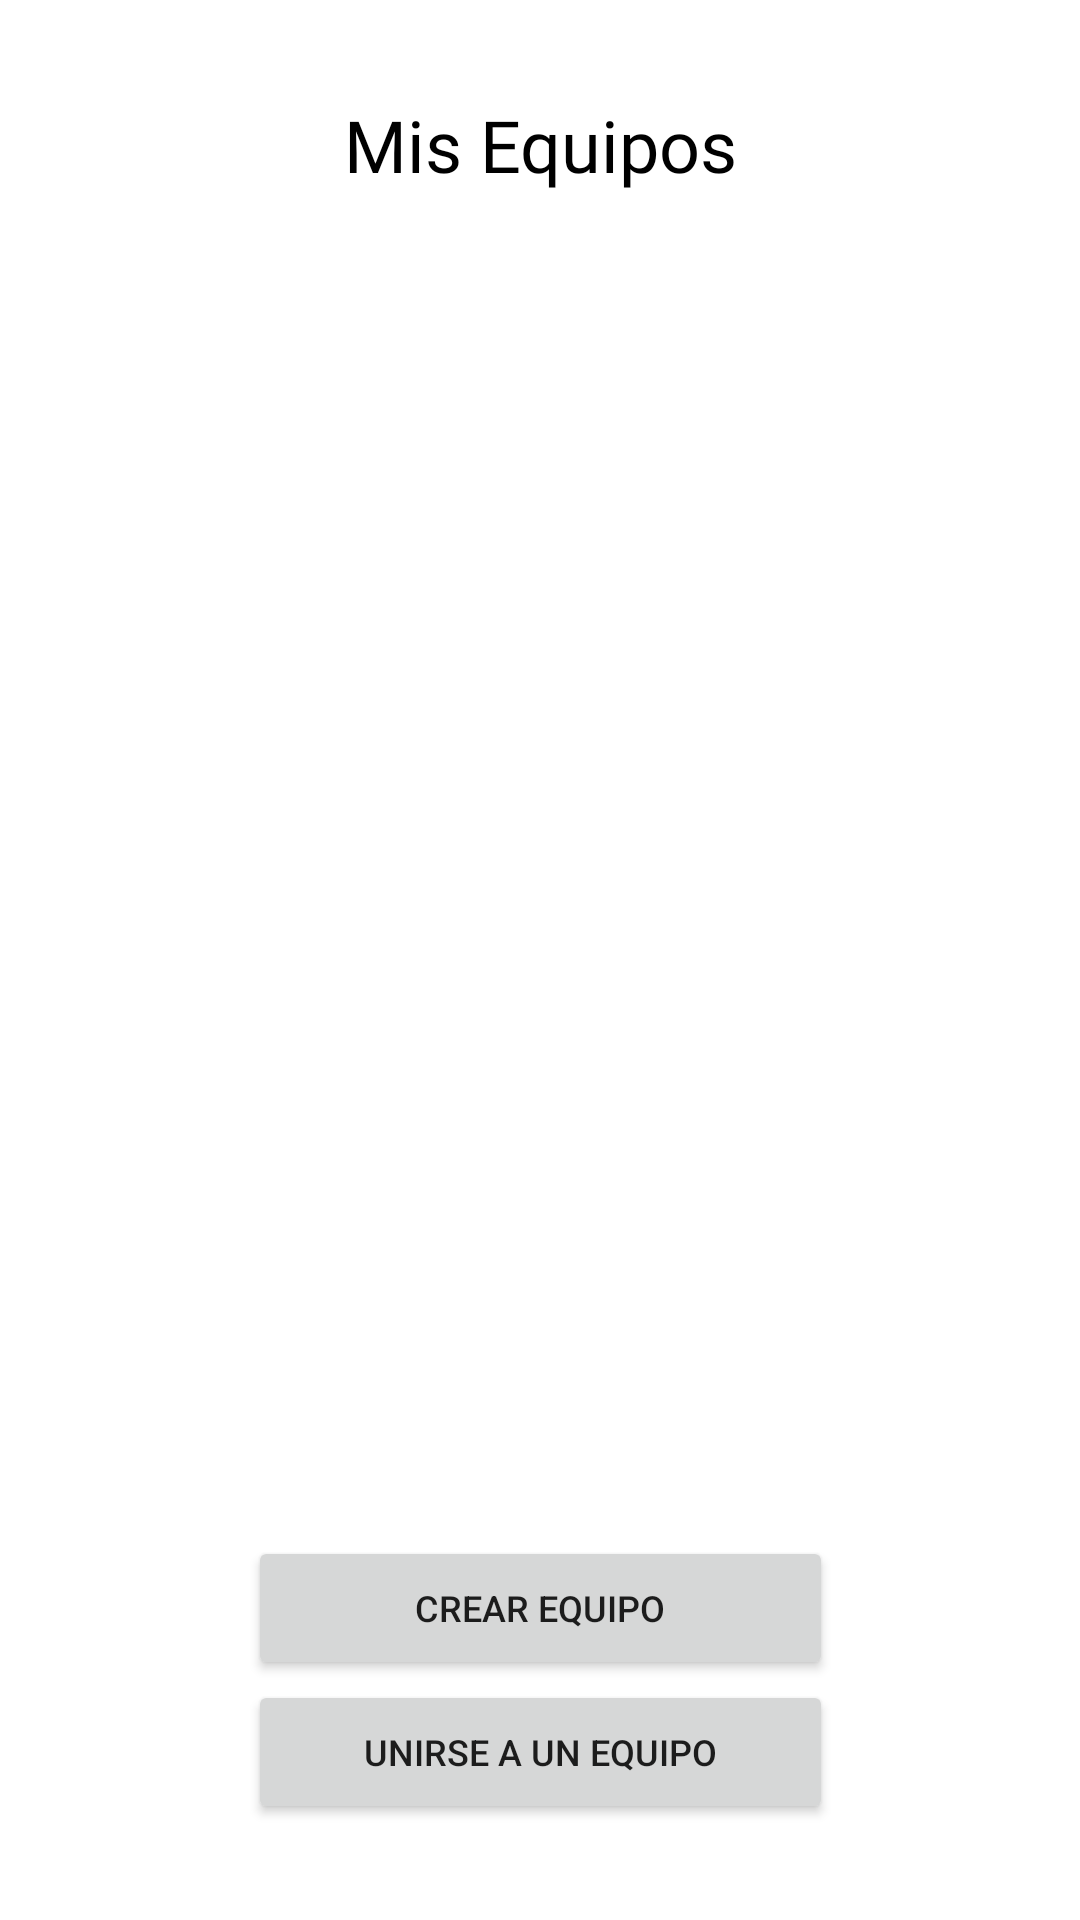

Here is an Android app screen rendered from its layout file. Give the layout XML and the strings, colors and styles it references.
<!-- AndroidManifest.xml: application theme Theme.WellPlayed -->
<!-- res/layout/misequipos.xml -->
<?xml version="1.0" encoding="utf-8"?>
<androidx.constraintlayout.widget.ConstraintLayout xmlns:android="http://schemas.android.com/apk/res/android"
    xmlns:app="http://schemas.android.com/apk/res-auto"
    xmlns:tools="http://schemas.android.com/tools"
    android:layout_width="match_parent"
    android:layout_height="match_parent"

    android:background="@color/white"
    android:backgroundTint="@color/white"
    tools:context=".MainActivity">

    <androidx.recyclerview.widget.RecyclerView
        android:id="@+id/recyclerViewEquipos"
        android:layout_width="325dp"
        android:layout_height="wrap_content"
        android:layout_marginTop="100dp"
        android:background="@color/white"
        android:backgroundTint="@color/white"
        app:layout_constraintEnd_toEndOf="parent"
        app:layout_constraintHorizontal_bias="0.493"
        app:layout_constraintStart_toStartOf="parent"
        app:layout_constraintTop_toTopOf="parent" />

    <TextView
        android:id="@+id/lblMisEquipos"
        android:layout_width="wrap_content"
        android:layout_height="wrap_content"
        android:layout_marginTop="32dp"
        android:fontFamily="@font/cabin"
        android:text="Mis Equipos"
        android:textAlignment="center"
        android:textColor="@color/black"
        android:textSize="24sp"
        app:layout_constraintEnd_toEndOf="parent"
        app:layout_constraintStart_toStartOf="parent"
        app:layout_constraintTop_toTopOf="parent" />

    <Button
        android:id="@+id/btnCrearEquipo"
        android:layout_width="195dp"
        android:layout_height="wrap_content"
        android:text="CREAR EQUIPO"
        android:textAlignment="center"
        android:textSize="12sp"
        app:layout_constraintBottom_toTopOf="@+id/btnUnirseEquipo"
        app:layout_constraintEnd_toEndOf="parent"
        app:layout_constraintStart_toStartOf="parent" />

    <Button
        android:id="@+id/btnUnirseEquipo"
        android:layout_width="195dp"
        android:layout_height="wrap_content"
        android:layout_marginBottom="32dp"
        android:text="UNIRSE A UN EQUIPO"
        android:textAlignment="center"
        android:textSize="12sp"
        app:layout_constraintBottom_toBottomOf="parent"
        app:layout_constraintEnd_toEndOf="parent"
        app:layout_constraintHorizontal_bias="0.501"
        app:layout_constraintStart_toStartOf="parent" />
</androidx.constraintlayout.widget.ConstraintLayout>
<!-- resources referenced by this layout -->
<resources>
  <color name="black">#000000</color>
  <color name="white">#FFFFFF </color>
  <style name="Theme.WellPlayed" parent="Theme.MaterialComponents.DayNight.NoActionBar">
          <item name="android:statusBarColor" tools:targetApi="l">?attr/colorPrimaryVariant</item>
          <item name="colorPrimary">@color/GrisApp</item>
          <item name="colorAccent">@color/lblClickables</item>
  
          <item name="android:itemBackground">@color/GrisApp</item>
      </style>
  <color name="GrisApp">#e1e8ec</color>
  <color name="lblClickables">#0090FF</color>
</resources>
